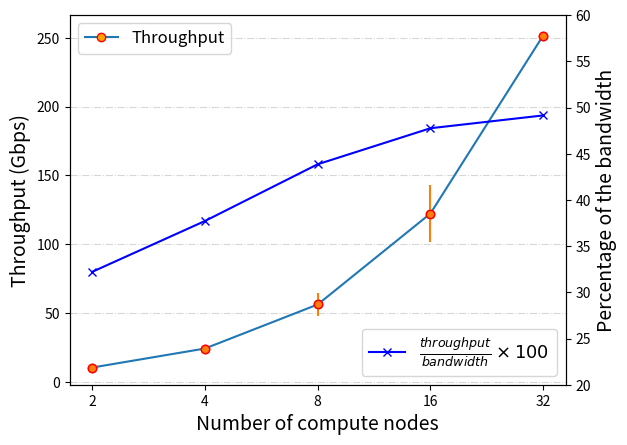

The matplotlib source for this figure:
import numpy as np
import matplotlib.pyplot as plt

x = np.arange(1, 6)
x_labels = ['2', '4', '8', '16', '32']
y = [10.31, 24.14, 56.14, 122.26, 251.62]
z = [10.31/32, 24.14/64, 56.14/128, 122.26/256, 251.62/512]
z = [100 * x1 for x1 in z]
y_err = [0.27, 0.10, 8.15, 20.86, 2.64]

fig, ax = plt.subplots()
plt.plot(x, y, label='Throughput', marker='o', markeredgecolor='r', markerfacecolor='orange')
plt.errorbar(x, y, yerr=y_err, fmt='o', markeredgecolor='r', markerfacecolor=None)
plt.xticks(x, x_labels)
#ax.set_xticklabels(x_labels)
ax.grid(True, linestyle='-.', which='major', color='lightgrey',
               alpha=0.9, axis='y')
ax.set_ylabel('Throughput (Gbps)', fontsize=14)
ax.set_xlabel('Number of compute nodes', fontsize=14)

ax1 = ax.twinx()
ax1.set_ylabel('Percentage of the bandwidth', fontsize=14)
ax1.set_ylim([20, 60])
#print(z)
#print(x)
ax1.plot(x, z, color='b', marker='x', label=r'$\frac{throughput}{bandwidth}\times 100$')
ax1.legend(loc='lower right', fontsize=13)
ax.legend(loc='upper left', fontsize=12)

plt.show()
